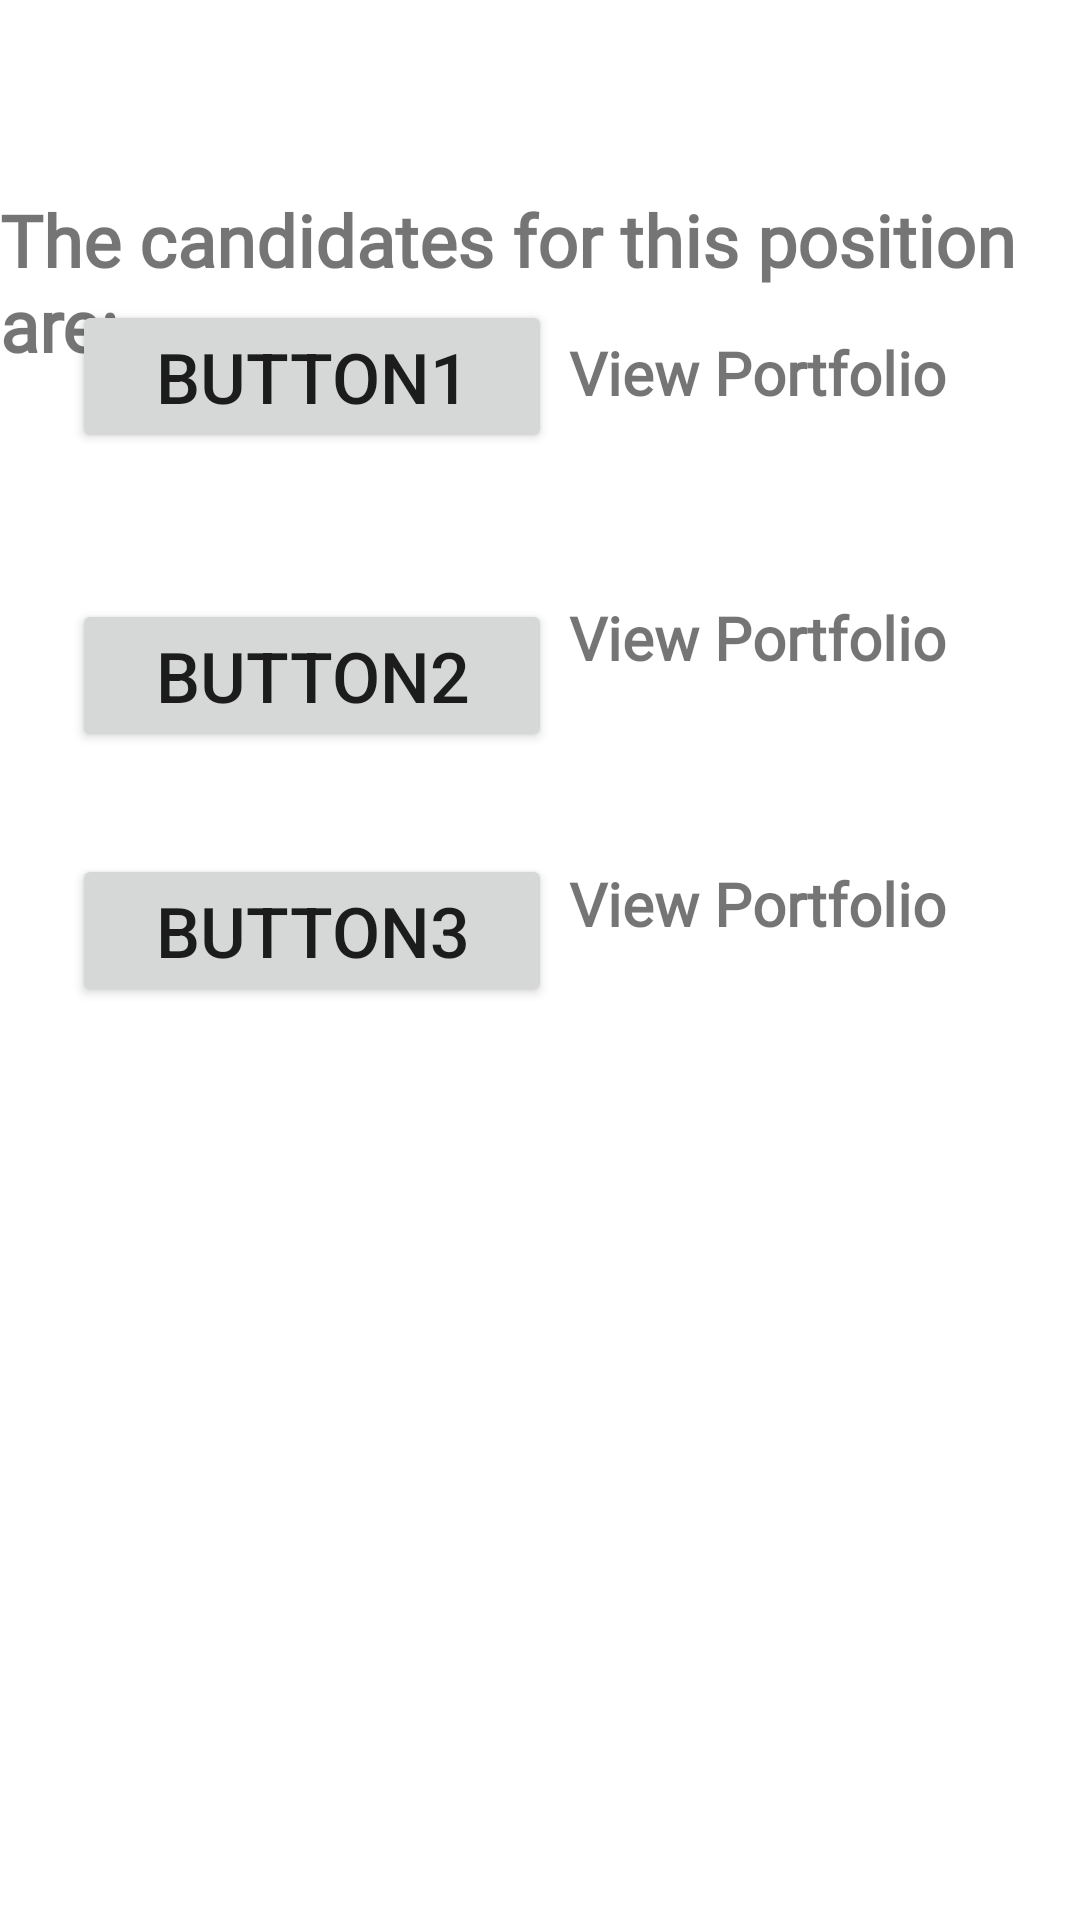

The Android layout XML behind this screen, and the referenced resources:
<!-- AndroidManifest.xml: application theme Theme.PickYourLead -->
<!-- res/layout/activity_vote.xml -->
<?xml version="1.0" encoding="utf-8"?>
<androidx.constraintlayout.widget.ConstraintLayout xmlns:android="http://schemas.android.com/apk/res/android"
    xmlns:app="http://schemas.android.com/apk/res-auto"
    xmlns:tools="http://schemas.android.com/tools"
    android:layout_width="match_parent"
    android:layout_height="match_parent"
    tools:context=".Vote">

    <Button
        android:id="@+id/button6"
        android:layout_width="160dp"
        android:layout_height="51dp"
        android:onClick="onClickBtn1"
        android:text="Button1"
        app:autoSizeTextType="uniform"
        app:layout_constraintBottom_toBottomOf="parent"
        app:layout_constraintEnd_toEndOf="parent"
        app:layout_constraintHorizontal_bias="0.12"
        app:layout_constraintStart_toStartOf="parent"
        app:layout_constraintTop_toTopOf="parent"
        app:layout_constraintVertical_bias="0.17000002" />

    <Button
        android:id="@+id/button7"
        android:layout_width="160dp"
        android:layout_height="51dp"
        android:onClick="onClickBtn2"
        android:text="Button2"
        app:autoSizeTextType="uniform"
        app:layout_constraintBottom_toBottomOf="parent"
        app:layout_constraintEnd_toEndOf="parent"
        app:layout_constraintHorizontal_bias="0.0"
        app:layout_constraintStart_toStartOf="@+id/button6"
        app:layout_constraintTop_toTopOf="parent"
        app:layout_constraintVertical_bias="0.339" />

    <Button
        android:id="@+id/button9"
        android:layout_width="160dp"
        android:layout_height="51dp"
        android:layout_marginBottom="52dp"
        android:onClick="onClickBtn3"
        android:text="Button3"
        app:autoSizeTextType="uniform"
        app:layout_constraintBottom_toBottomOf="parent"
        app:layout_constraintEnd_toEndOf="parent"
        app:layout_constraintHorizontal_bias="0.0"
        app:layout_constraintStart_toStartOf="@+id/button7"
        app:layout_constraintTop_toTopOf="parent"
        app:layout_constraintVertical_bias="0.53" />

    <TextView
        android:id="@+id/textView6"
        android:layout_width="wrap_content"
        android:layout_height="wrap_content"
        android:fontFamily="@font/almendra"
        android:text="The candidates for this position are: "
        android:textSize="24sp"
        android:textStyle="bold"
        app:layout_constraintBottom_toBottomOf="parent"
        app:layout_constraintEnd_toEndOf="parent"
        app:layout_constraintHorizontal_bias="0.256"
        app:layout_constraintStart_toStartOf="parent"
        app:layout_constraintTop_toTopOf="parent"
        app:layout_constraintVertical_bias="0.110000014" />


    <ImageView
        android:id="@+id/votegif"
        android:layout_width="343dp"
        android:layout_height="250dp"
        app:layout_constraintBottom_toBottomOf="parent"
        app:layout_constraintLeft_toLeftOf="parent"
        app:layout_constraintRight_toRightOf="parent"
        app:layout_constraintTop_toTopOf="parent"
        app:layout_constraintVertical_bias="1.0" />

    <ImageView
        android:id="@+id/tygif"
        android:layout_width="376dp"
        android:layout_height="279dp"
        android:visibility="invisible"
        app:layout_constraintBottom_toBottomOf="parent"
        app:layout_constraintLeft_toLeftOf="parent"
        app:layout_constraintRight_toRightOf="parent"
        app:layout_constraintTop_toTopOf="parent"
        app:layout_constraintVertical_bias="1.0" />

    <TextView
        android:id="@+id/textView15"
        android:layout_width="wrap_content"
        android:layout_height="wrap_content"
        android:layout_marginBottom="39dp"
        android:fontFamily="@font/almendra"
        android:minHeight="48dp"
        android:onClick="view1"
        android:text="View Portfolio"
        android:textSize="20sp"
        android:textStyle="bold"
        app:layout_constraintBottom_toBottomOf="parent"
        app:layout_constraintEnd_toEndOf="parent"
        app:layout_constraintHorizontal_bias="0.81"
        app:layout_constraintStart_toStartOf="parent"
        app:layout_constraintTop_toTopOf="parent"
        app:layout_constraintVertical_bias="0.19999999" />

    <TextView
        android:id="@+id/textView16"
        android:layout_width="wrap_content"
        android:layout_height="wrap_content"
        android:layout_marginBottom="39dp"
        android:fontFamily="@font/almendra"
        android:minHeight="48dp"
        android:onClick="view2"
        android:text="View Portfolio"
        android:textSize="20sp"
        android:textStyle="bold"
        app:layout_constraintBottom_toBottomOf="parent"
        app:layout_constraintEnd_toEndOf="parent"
        app:layout_constraintHorizontal_bias="0.81"
        app:layout_constraintStart_toStartOf="parent"
        app:layout_constraintTop_toTopOf="parent"
        app:layout_constraintVertical_bias="0.36" />

    <TextView
        android:id="@+id/textView17"
        android:layout_width="wrap_content"
        android:layout_height="wrap_content"
        android:layout_marginBottom="39dp"
        android:fontFamily="@font/almendra"
        android:minHeight="48dp"
        android:onClick="view3"
        android:text="View Portfolio"
        android:textSize="20sp"
        android:textStyle="bold"
        app:layout_constraintBottom_toBottomOf="parent"
        app:layout_constraintEnd_toEndOf="parent"
        app:layout_constraintHorizontal_bias="0.81"
        app:layout_constraintStart_toStartOf="parent"
        app:layout_constraintTop_toTopOf="parent"
        app:layout_constraintVertical_bias="0.52" />
</androidx.constraintlayout.widget.ConstraintLayout>
<!-- resources referenced by this layout -->
<resources>
  <style name="Theme.PickYourLead" parent="Theme.MaterialComponents.DayNight.DarkActionBar">
          
          <item name="colorPrimary">@color/purple_500</item>
          <item name="colorPrimaryVariant">@color/purple_700</item>
          <item name="colorOnPrimary">@color/white</item>
          
          <item name="colorSecondary">@color/teal_200</item>
          <item name="colorSecondaryVariant">@color/teal_700</item>
          <item name="colorOnSecondary">@color/black</item>
          
          <item name="android:statusBarColor" tools:targetApi="l">?attr/colorPrimaryVariant</item>
          
      </style>
  <color name="purple_500">#FF6200EE</color>
  <color name="purple_700">#FF3700B3</color>
  <color name="white">#FFFFFFFF</color>
  <color name="teal_200">#FF03DAC5</color>
  <color name="teal_700">#FF018786</color>
  <color name="black">#FF000000</color>
</resources>
